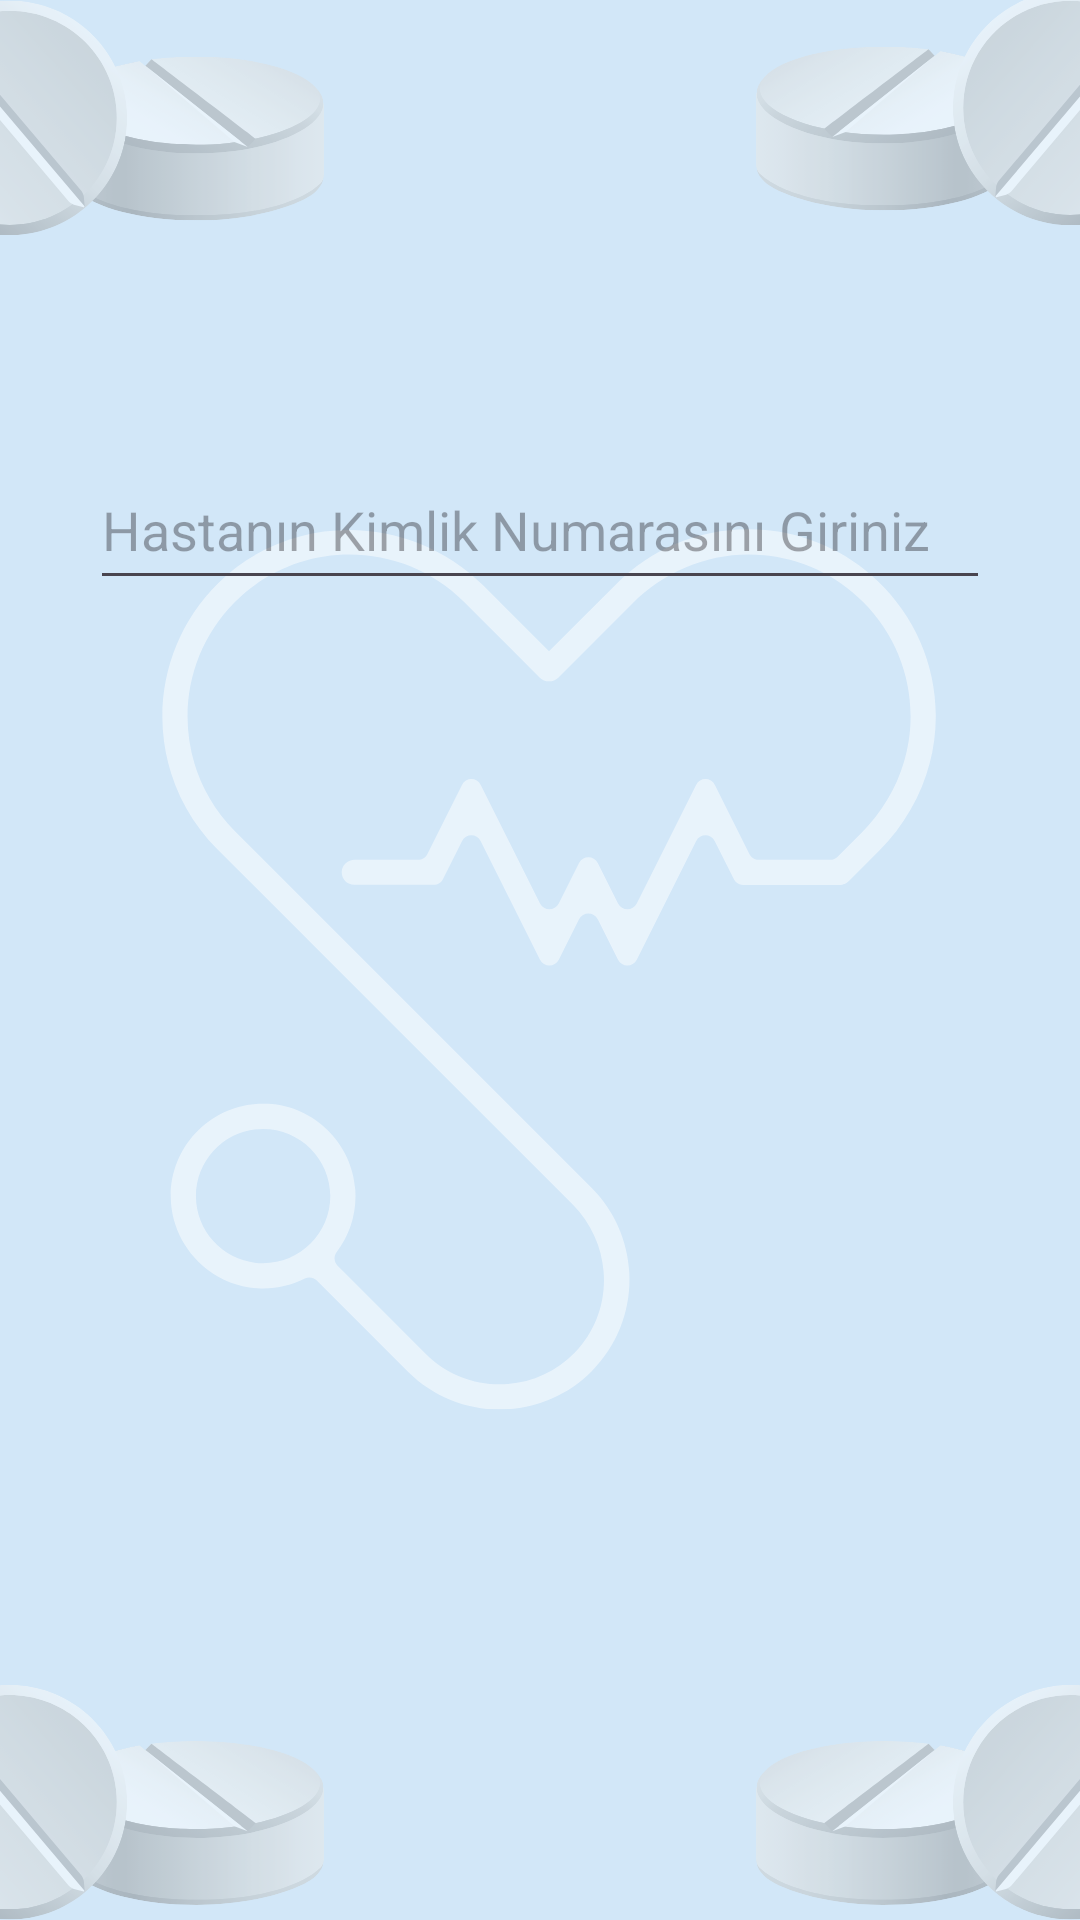

Produce the Android XML layout that renders to this screen, including the resource entries it uses.
<!-- AndroidManifest.xml: application theme Theme.SaglikApp -->
<!-- res/layout/activity_doktor_hasta_ekrani.xml -->
<?xml version="1.0" encoding="utf-8"?>
<androidx.constraintlayout.widget.ConstraintLayout xmlns:android="http://schemas.android.com/apk/res/android"
    xmlns:app="http://schemas.android.com/apk/res-auto"
    xmlns:tools="http://schemas.android.com/tools"
    android:layout_width="match_parent"
    android:layout_height="match_parent"
    tools:context=".doktorHastaEkrani">

    <ImageView
        android:id="@+id/imageView8"
        android:layout_width="wrap_content"
        android:layout_height="wrap_content"
        app:layout_constraintStart_toStartOf="parent"
        app:layout_constraintTop_toTopOf="parent"
        app:srcCompat="@drawable/firstscreenbackground" />

    <EditText
        android:id="@+id/hastaKimlikNumber"
        android:layout_width="300dp"
        android:layout_height="50dp"
        android:layout_marginTop="150dp"
        android:ems="10"
        android:hint="Hastanın Kimlik Numarasını Giriniz"
        android:inputType="text"
        app:layout_constraintEnd_toEndOf="parent"
        app:layout_constraintStart_toStartOf="parent"
        app:layout_constraintTop_toTopOf="@+id/imageView8" />
</androidx.constraintlayout.widget.ConstraintLayout>
<!-- resources referenced by this layout -->
<resources>
  <!-- drawable firstscreenbackground: png bitmap (drawable, 149908 bytes) -->
  <style name="Theme.SaglikApp" parent="Base.Theme.SaglikApp" />
  <style name="Base.Theme.SaglikApp" parent="Theme.Material3.DayNight.NoActionBar">
          
          
      </style>
</resources>
